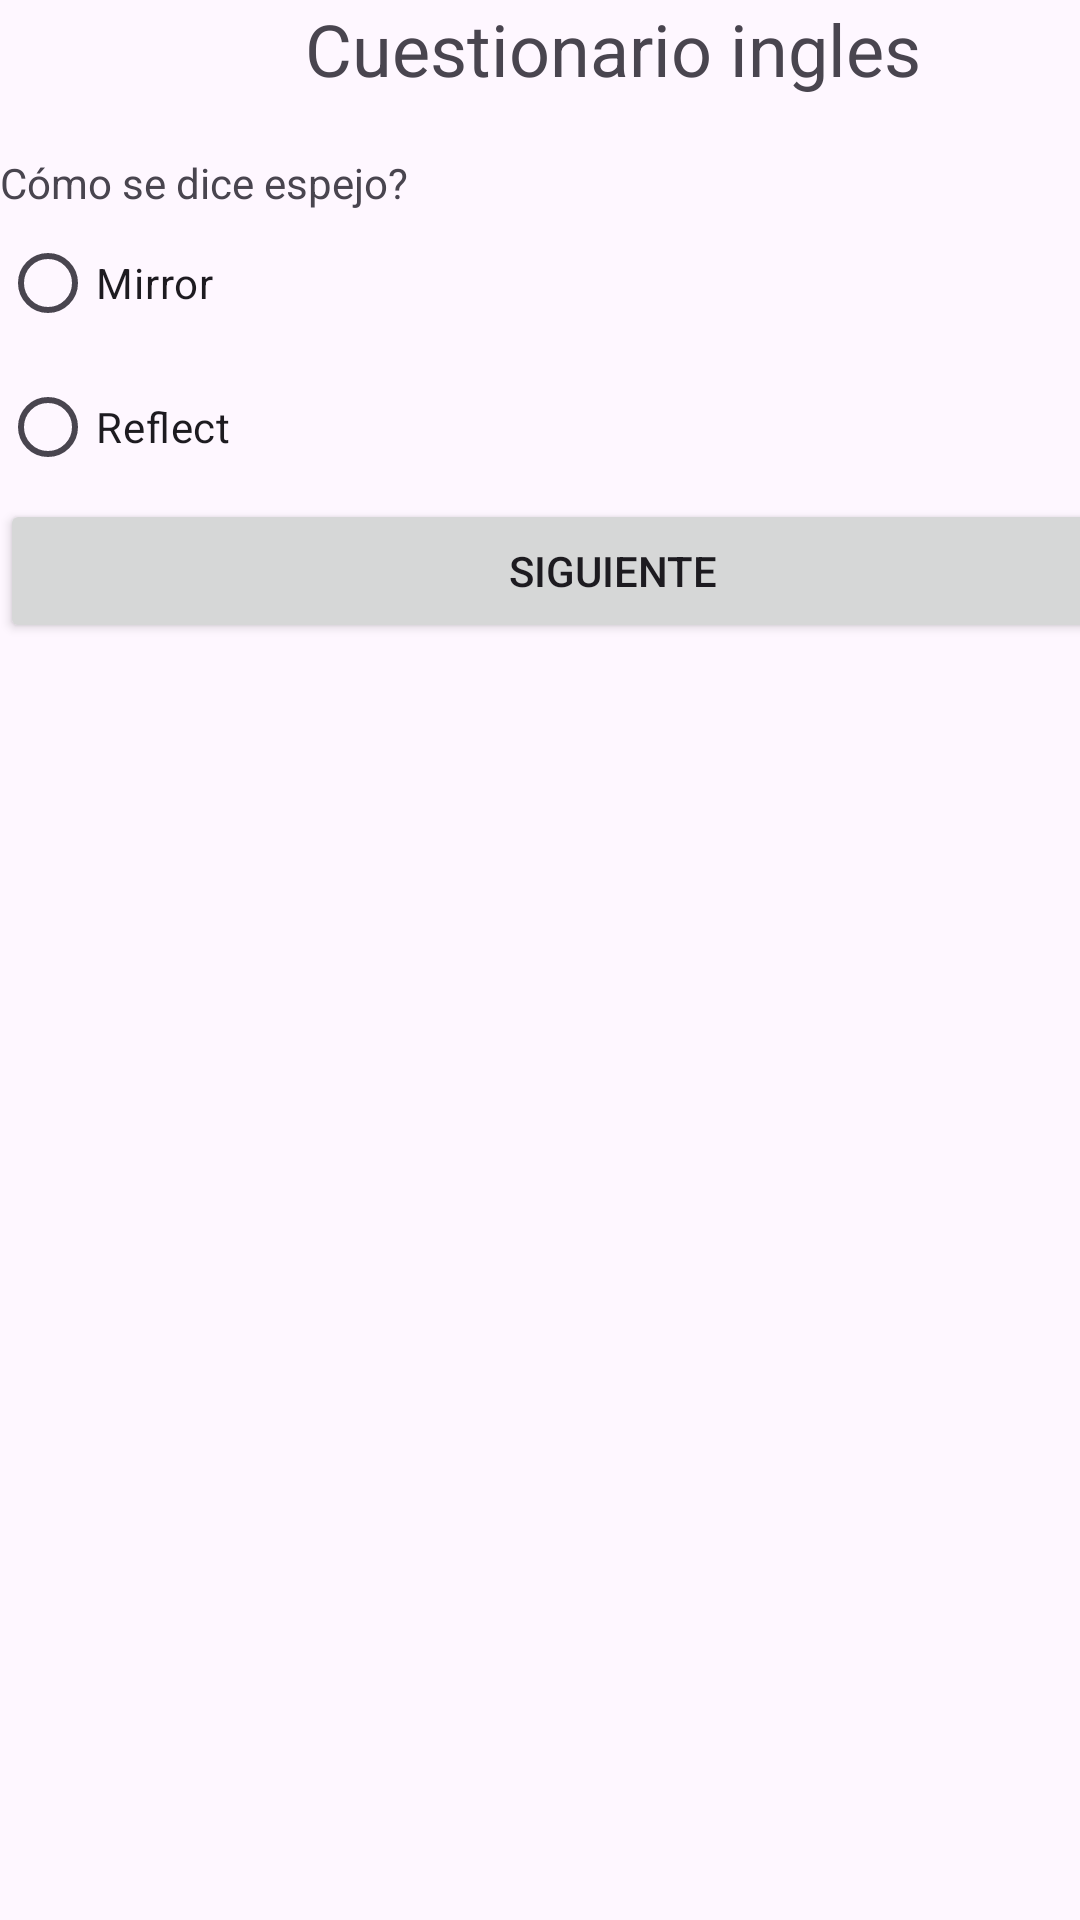

Reconstruct the res/layout file that produces this screen, plus the resources it refers to.
<!-- AndroidManifest.xml: application theme Theme.APP_CALIFICACIONES -->
<!-- res/layout/activity_form_ing4.xml -->
<?xml version="1.0" encoding="utf-8"?>
<androidx.constraintlayout.widget.ConstraintLayout xmlns:android="http://schemas.android.com/apk/res/android"
    xmlns:app="http://schemas.android.com/apk/res-auto"
    xmlns:tools="http://schemas.android.com/tools"
    android:id="@+id/main"
    android:layout_width="match_parent"
    android:layout_height="match_parent"
    tools:context=".formIng4">

    <LinearLayout
        android:layout_width="409dp"
        android:layout_height="729dp"
        android:orientation="vertical"
        tools:layout_editor_absoluteX="1dp"
        tools:layout_editor_absoluteY="1dp">

        <TextView
            android:id="@+id/textView27"
            android:layout_width="match_parent"
            android:layout_height="wrap_content"
            android:text="Cuestionario ingles"
            android:textAlignment="center"
            android:textSize="24sp" />

        <TextView
            android:id="@+id/textView28"
            android:layout_width="match_parent"
            android:layout_height="wrap_content" />

        <TextView
            android:id="@+id/textView29"
            android:layout_width="match_parent"
            android:layout_height="wrap_content"
            android:text="Cómo se dice espejo?" />

        <RadioGroup
            android:id="@+id/rgRespuesta4"
            android:layout_width="match_parent"
            android:layout_height="wrap_content">

            <RadioButton
                android:id="@+id/rgTrue4"
                android:layout_width="match_parent"
                android:layout_height="wrap_content"
                android:text="Mirror" />

            <RadioButton
                android:id="@+id/rgFalse4"
                android:layout_width="match_parent"
                android:layout_height="wrap_content"
                android:text="Reflect" />

            <Button
                android:id="@+id/btn_ing4"
                android:layout_width="match_parent"
                android:layout_height="wrap_content"
                android:text="Siguiente" />

        </RadioGroup>
    </LinearLayout>

</androidx.constraintlayout.widget.ConstraintLayout>
<!-- resources referenced by this layout -->
<resources>
  <style name="Theme.APP_CALIFICACIONES" parent="Base.Theme.APP_CALIFICACIONES" />
  <style name="Base.Theme.APP_CALIFICACIONES" parent="Theme.Material3.DayNight.NoActionBar">
          
          
      </style>
</resources>
